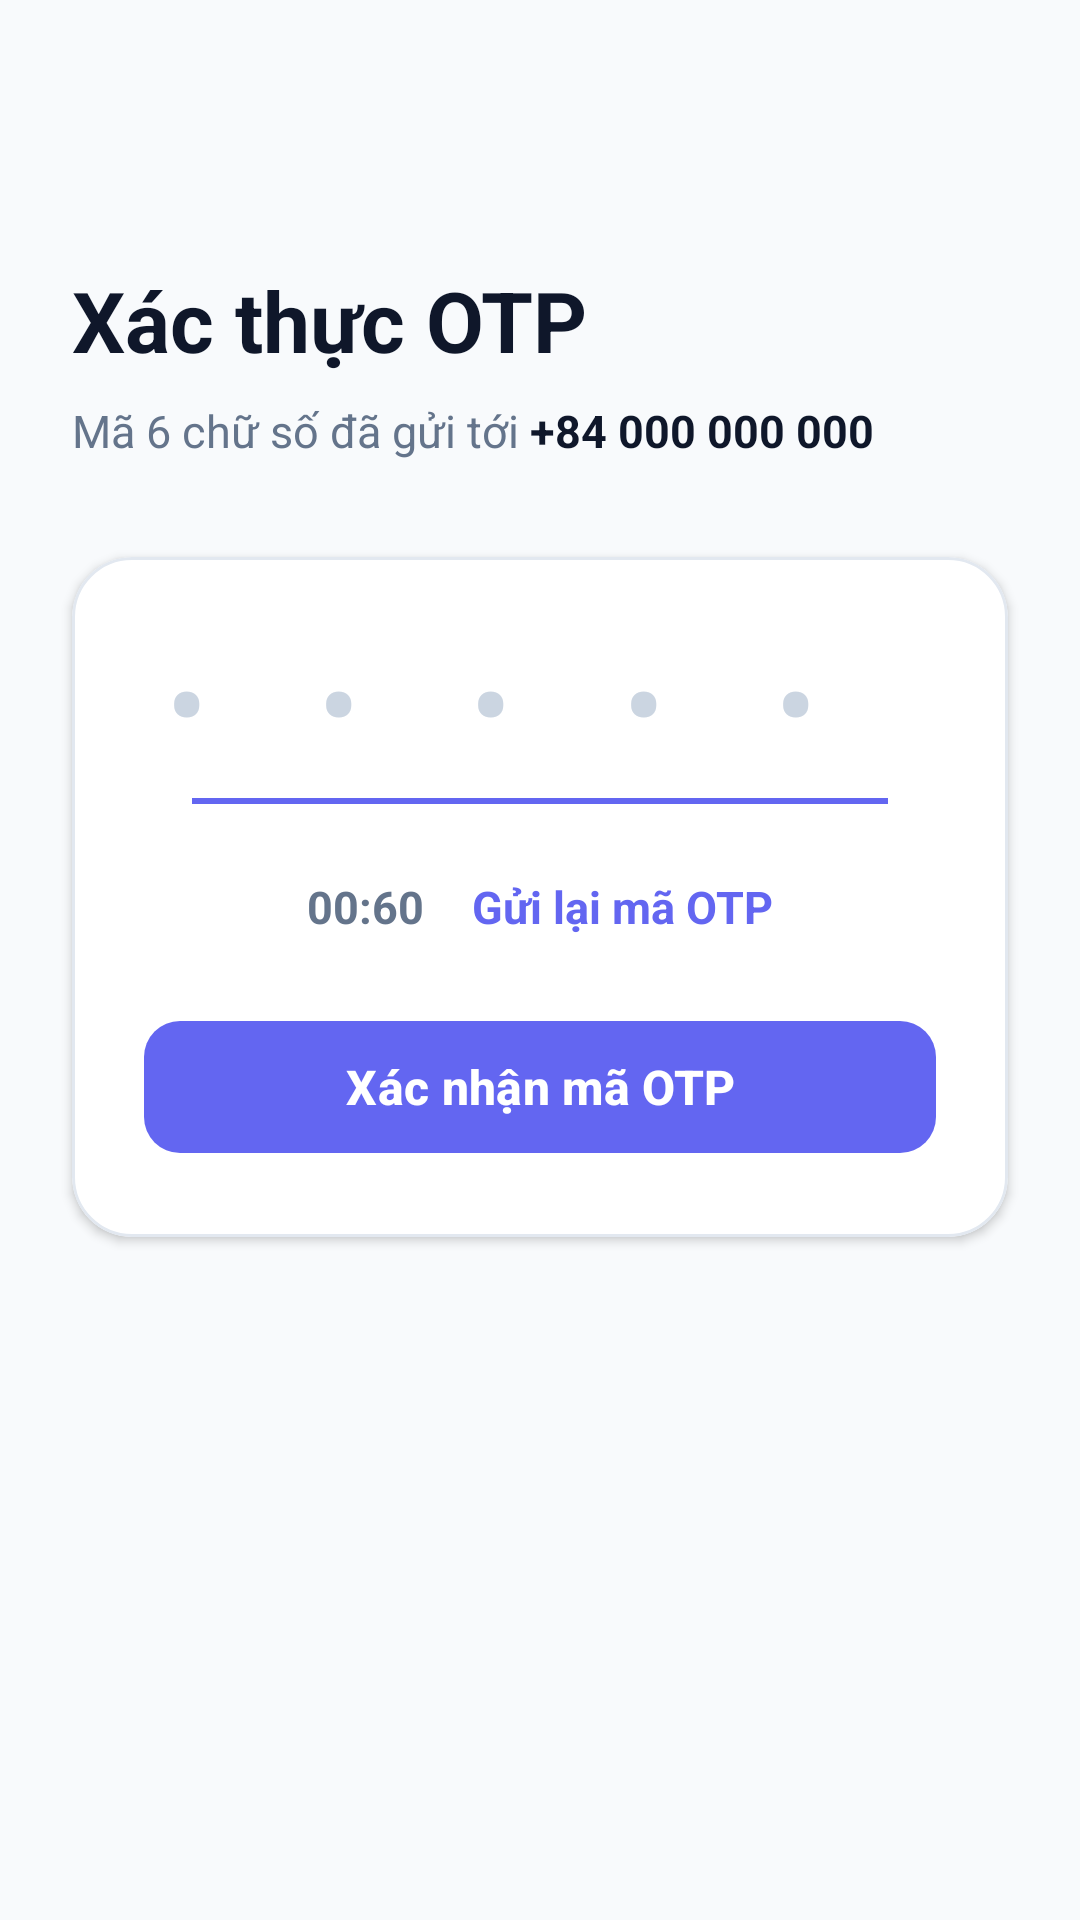

Layout XML and referenced resources for this Android screen:
<!-- AndroidManifest.xml: application theme Theme.Chat_App -->
<!-- res/layout/fragment_o_t_p.xml -->
<?xml version="1.0" encoding="utf-8"?>
<androidx.constraintlayout.widget.ConstraintLayout xmlns:android="http://schemas.android.com/apk/res/android"
    xmlns:app="http://schemas.android.com/apk/res-auto"
    xmlns:tools="http://schemas.android.com/tools"
    android:layout_width="match_parent"
    android:layout_height="match_parent"
    android:background="#F8FAFC"
    tools:context=".ui.auth.OTPFragment">

    
    <ImageButton
        android:id="@+id/btnBack"
        android:layout_width="48dp"
        android:layout_height="48dp"
        android:layout_marginStart="16dp"
        android:layout_marginTop="24dp"
        android:background="?attr/selectableItemBackgroundBorderless"
        android:src="@drawable/ic_back"
        app:tint="#0F172A"
        app:layout_constraintStart_toStartOf="parent"
        app:layout_constraintTop_toTopOf="parent" />

    
    <TextView
        android:id="@+id/tv_login_title"
        android:layout_width="0dp"
        android:layout_height="wrap_content"
        android:layout_marginHorizontal="24dp"
        android:layout_marginTop="16dp"
        android:text="Xác thực OTP"
        android:textColor="#0F172A"
        android:textSize="28sp"
        android:textStyle="bold"
        app:layout_constraintEnd_toEndOf="parent"
        app:layout_constraintStart_toStartOf="parent"
        app:layout_constraintTop_toBottomOf="@+id/btnBack" />

    <LinearLayout
        android:id="@+id/phoneContainer"
        android:layout_width="0dp"
        android:layout_height="wrap_content"
        android:layout_marginHorizontal="24dp"
        android:layout_marginTop="8dp"
        android:orientation="horizontal"
        app:layout_constraintEnd_toEndOf="parent"
        app:layout_constraintStart_toStartOf="parent"
        app:layout_constraintTop_toBottomOf="@+id/tv_login_title">

        <TextView
            android:layout_width="wrap_content"
            android:layout_height="wrap_content"
            android:text="Mã 6 chữ số đã gửi tới "
            android:textColor="#64748B"
            android:textSize="15sp" />

        <TextView
            android:id="@+id/number"
            android:layout_width="wrap_content"
            android:layout_height="wrap_content"
            android:text="+84 000 000 000"
            android:textColor="#0F172A"
            android:textSize="15sp"
            android:textStyle="bold" />
    </LinearLayout>

    
    <com.google.android.material.card.MaterialCardView
        android:id="@+id/cardOtp"
        android:layout_width="0dp"
        android:layout_height="wrap_content"
        android:layout_marginHorizontal="24dp"
        android:layout_marginTop="32dp"
        app:cardCornerRadius="20dp"
        app:cardElevation="2dp"
        app:cardBackgroundColor="#FFFFFF"
        app:strokeWidth="1dp"
        app:strokeColor="#E2E8F0"
        app:layout_constraintEnd_toEndOf="parent"
        app:layout_constraintStart_toStartOf="parent"
        app:layout_constraintTop_toBottomOf="@+id/phoneContainer">

        <LinearLayout
            android:layout_width="match_parent"
            android:layout_height="wrap_content"
            android:gravity="center"
            android:orientation="vertical"
            android:padding="24dp">

            <EditText
                android:id="@+id/et_otp"
                android:layout_width="match_parent"
                android:layout_height="wrap_content"
                android:background="@null"
                android:gravity="center"
                android:hint="• • • • • •"
                android:inputType="number"
                android:letterSpacing="0.4"
                android:maxLength="6"
                android:textColor="#0F172A"
                android:textColorHint="#CBD5E1"
                android:textSize="36sp"
                android:textStyle="bold" />

            <View
                android:layout_width="match_parent"
                android:layout_height="2dp"
                android:layout_marginHorizontal="16dp"
                android:layout_marginTop="8dp"
                android:background="#6366F1" />

            
            <LinearLayout
                android:id="@+id/timer_layout"
                android:layout_width="wrap_content"
                android:layout_height="wrap_content"
                android:layout_marginTop="24dp"
                android:gravity="center_vertical"
                android:orientation="horizontal">

                <TextView
                    android:id="@+id/tv_timer"
                    android:layout_width="wrap_content"
                    android:layout_height="wrap_content"
                    android:text="00:60"
                    android:textColor="#64748B"
                    android:textSize="15sp"
                    android:textStyle="bold" />

                <TextView
                    android:id="@+id/tv_resend"
                    android:layout_width="wrap_content"
                    android:layout_height="wrap_content"
                    android:layout_marginStart="16dp"
                    android:text="Gửi lại mã OTP"
                    android:textColor="#6366F1"
                    android:textSize="15sp"
                    android:textStyle="bold" />
            </LinearLayout>

            <com.google.android.material.button.MaterialButton
                android:id="@+id/btn_continue"
                android:layout_width="match_parent"
                android:layout_height="52dp"
                android:layout_marginTop="24dp"
                android:text="Xác nhận mã OTP"
                android:textSize="16sp"
                android:textStyle="bold"
                app:backgroundTint="#6366F1"
                app:cornerRadius="12dp" />

        </LinearLayout>
    </com.google.android.material.card.MaterialCardView>

    <ProgressBar
        android:id="@+id/progressBar"
        android:layout_width="wrap_content"
        android:layout_height="wrap_content"
        android:visibility="gone"
        app:layout_constraintBottom_toBottomOf="parent"
        app:layout_constraintEnd_toEndOf="parent"
        app:layout_constraintStart_toStartOf="parent"
        app:layout_constraintTop_toTopOf="parent" />

</androidx.constraintlayout.widget.ConstraintLayout>
<!-- resources referenced by this layout -->
<resources>
  <style name="Theme.Chat_App" parent="Base.Theme.Chat_App" />
  <style name="Base.Theme.Chat_App" parent="Theme.Material3.DayNight.NoActionBar">
          
          <item name="colorPrimary">@color/md_theme_light_primary</item>
          <item name="colorOnPrimary">@color/md_theme_light_onPrimary</item>
          <item name="colorPrimaryContainer">@color/md_theme_light_primaryContainer</item>
          <item name="colorOnPrimaryContainer">@color/md_theme_light_onPrimaryContainer</item>
  
          
          <item name="colorSecondary">@color/md_theme_light_secondary</item>
          <item name="colorOnSecondary">@color/md_theme_light_onSecondary</item>
          <item name="colorSecondaryContainer">@color/md_theme_light_secondaryContainer</item>
          <item name="colorOnSecondaryContainer">@color/md_theme_light_onSecondaryContainer</item>
  
          
          <item name="colorTertiary">@color/md_theme_light_tertiary</item>
          <item name="colorOnTertiary">@color/md_theme_light_onTertiary</item>
          <item name="colorTertiaryContainer">@color/md_theme_light_tertiaryContainer</item>
          <item name="colorOnTertiaryContainer">@color/md_theme_light_onTertiaryContainer</item>
  
          
          <item name="android:windowBackground">@color/md_theme_light_background</item>
          <item name="colorSurface">@color/md_theme_light_surface</item>
          <item name="colorOnSurface">@color/md_theme_light_onSurface</item>
          <item name="colorOutline">@color/md_theme_light_outline</item>
  
          
          <item name="android:statusBarColor">?attr/colorSurface</item>
          <item name="android:windowLightStatusBar" tools:targetApi="m">true</item>
          <item name="android:navigationBarColor">?attr/colorSurface</item>
      </style>
  <color name="md_theme_light_primary">#006493</color>
  <color name="md_theme_light_onPrimary">#FFFFFF</color>
  <color name="md_theme_light_primaryContainer">#CAE6FF</color>
  <color name="md_theme_light_onPrimaryContainer">#001E30</color>
  <color name="md_theme_light_secondary">#50606E</color>
  <color name="md_theme_light_onSecondary">#FFFFFF</color>
  <color name="md_theme_light_secondaryContainer">#D3E5F5</color>
  <color name="md_theme_light_onSecondaryContainer">#0C1D29</color>
  <color name="md_theme_light_tertiary">#65587E</color>
  <color name="md_theme_light_onTertiary">#FFFFFF</color>
  <color name="md_theme_light_tertiaryContainer">#EBDCFF</color>
  <color name="md_theme_light_onTertiaryContainer">#201637</color>
  <color name="md_theme_light_background">#F8FAFC</color>
  <color name="md_theme_light_surface">#F8FAFC</color>
  <color name="md_theme_light_onSurface">#191C1E</color>
  <color name="md_theme_light_outline">#71787E</color>
</resources>
